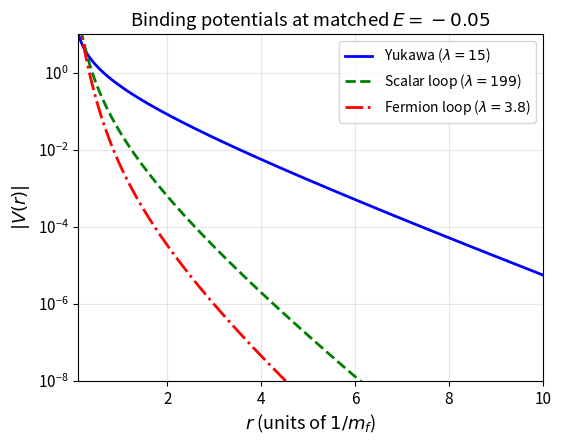

The script that saved this image: (Note: this script raises an exception after producing the figure.)
"""
Generate publication-quality plots for the fermionic composite paper.

Produces:
  fig_potentials.pdf   — V(r) for Yukawa, scalar loop, fermion loop
  fig_formfactor.pdf   — F1(q^2) at matched binding energy
  fig_scaling.pdf      — R_rms vs mediator mass with experimental limit
  fig_spectral.pdf     — Spectral functions near threshold

See: fermion/paper.tex
"""

import numpy as np
from scipy.integrate import quad
from scipy.optimize import minimize_scalar, brentq
import matplotlib
matplotlib.use('Agg')  # non-interactive backend
import matplotlib.pyplot as plt
from matplotlib.ticker import LogLocator

# Style
plt.rcParams.update({
    'font.size': 11,
    'axes.labelsize': 13,
    'legend.fontsize': 10,
    'figure.figsize': (6, 4.5),
    'figure.dpi': 150,
    'savefig.bbox': 'tight',
    'savefig.pad_inches': 0.1,
})

# ── Parameters ────────────────────────────────────────────────────────
m_f = 1.0
threshold = 4 * m_f**2
M_red = 1.0
hbar_c = 197.3269804  # MeV fm
r_pi = 0.659          # fm

# ── Spectral functions ────────────────────────────────────────────────

def rho_fermion(s):
    if s <= threshold: return 0.0
    delta = s - threshold
    return delta**1.5 / (24 * np.pi * np.sqrt(s))

def rho_scalar(s):
    if s <= threshold: return 0.0
    return np.sqrt((s - threshold) / s) / (16 * np.pi)

def V_spectral(r, rho_func, s_max=200.0):
    def integrand(s):
        return rho_func(s) * np.exp(-np.sqrt(s) * r)
    result, _ = quad(integrand, threshold + 1e-10, s_max,
                     limit=200, epsrel=1e-10)
    return -result / (4 * np.pi * r * 2 * np.pi)

# ── Grid ──────────────────────────────────────────────────────────────

N_pot = 300
r_grid = np.linspace(0.01, 15.0, N_pot)

print("Computing potentials...")
V_yuk = -np.exp(-m_f * r_grid) / (4 * np.pi * r_grid)
V_fer = np.array([V_spectral(r, rho_fermion) for r in r_grid])
V_scl = np.array([V_spectral(r, rho_scalar) for r in r_grid])
print("  done.")

# ── Variational method ────────────────────────────────────────────────

def V_expectation(alpha, V_arr):
    w = r_grid**2 * np.exp(-2 * alpha * r_grid)
    w_sum = np.trapezoid(w, r_grid)
    if w_sum < 1e-300: return 0.0
    return np.trapezoid(w * V_arr, r_grid) / w_sum

def var_energy(alpha, V_arr, lam):
    return alpha**2 / (2 * M_red) + lam * V_expectation(alpha, V_arr)

def opt_alpha_energy(V_arr, lam):
    res = minimize_scalar(lambda a: var_energy(a, V_arr, lam),
                          bounds=(0.05, 200.0), method='bounded',
                          options={'xatol': 1e-10})
    return res.x, res.fun

def find_lambda(V_arr, E_target):
    def residual(log_lam):
        _, E = opt_alpha_energy(V_arr, np.exp(log_lam))
        return E - E_target
    ll_lo, ll_hi = np.log(0.01), np.log(1e14)
    r_lo, r_hi = residual(ll_lo), residual(ll_hi)
    if r_lo * r_hi > 0: return None
    return np.exp(brentq(residual, ll_lo, ll_hi, xtol=1e-8))

# ══════════════════════════════════════════════════════════════════════
# FIGURE 1: Potentials
# ══════════════════════════════════════════════════════════════════════

print("Figure 1: Potentials")
fig, ax = plt.subplots()
r_plot = r_grid[r_grid >= 0.1]

# Scale loop potentials by coupling needed for binding at E=-0.05
lam_yuk = find_lambda(V_yuk, -0.05)
lam_fer = find_lambda(V_fer, -0.05)
lam_scl = find_lambda(V_scl, -0.05)

idx = r_grid >= 0.1
ax.semilogy(r_grid[idx], np.abs(lam_yuk * V_yuk[idx]),
            'b-', lw=2, label=f'Yukawa ($\\lambda={lam_yuk:.0f}$)')
ax.semilogy(r_grid[idx], np.abs(lam_scl * V_scl[idx]),
            'g--', lw=2, label=f'Scalar loop ($\\lambda={lam_scl:.0f}$)')
ax.semilogy(r_grid[idx], np.abs(lam_fer * V_fer[idx]),
            'r-.', lw=2, label=f'Fermion loop ($\\lambda={lam_fer:.1f}$)')

ax.set_xlabel('$r$ (units of $1/m_f$)')
ax.set_ylabel('$|V(r)|$')
ax.set_title('Binding potentials at matched $E = -0.05$')
ax.set_xlim(0.1, 10)
ax.set_ylim(1e-8, 10)
ax.legend()
ax.grid(True, alpha=0.3)
fig.savefig('fermion/fig_potentials.pdf')
plt.close()
print("  -> fig_potentials.pdf")

# ══════════════════════════════════════════════════════════════════════
# FIGURE 2: Form factors
# ══════════════════════════════════════════════════════════════════════

print("Figure 2: Form factors")
fig, ax = plt.subplots()

alpha_yuk, _ = opt_alpha_energy(V_yuk, lam_yuk)
alpha_fer, _ = opt_alpha_energy(V_fer, lam_fer)
alpha_scl, _ = opt_alpha_energy(V_scl, lam_scl)

q_vals = np.linspace(0, 3, 500)

def F1_dipole(q, alpha):
    return 1.0 / (1 + q**2 / (4 * alpha**2))**2

ax.plot(q_vals, F1_dipole(q_vals, alpha_yuk), 'b-', lw=2,
        label=f'Yukawa ($\\alpha={alpha_yuk:.2f}$)')
ax.plot(q_vals, F1_dipole(q_vals, alpha_scl), 'g--', lw=2,
        label=f'Scalar loop ($\\alpha={alpha_scl:.2f}$)')
ax.plot(q_vals, F1_dipole(q_vals, alpha_fer), 'r-.', lw=2,
        label=f'Fermion loop ($\\alpha={alpha_fer:.2f}$)')

ax.axhline(0.99, color='gray', ls=':', alpha=0.5, label='1% deviation')
ax.set_xlabel('$q$ (units of $m_f$)')
ax.set_ylabel('$F_1(q^2)$')
ax.set_title('Form factors at matched binding energy $E = -0.05$')
ax.set_ylim(0.5, 1.02)
ax.legend(loc='lower left')
ax.grid(True, alpha=0.3)
fig.savefig('fermion/fig_formfactor.pdf')
plt.close()
print("  -> fig_formfactor.pdf")

# ══════════════════════════════════════════════════════════════════════
# FIGURE 3: Charge radius vs mediator mass
# ══════════════════════════════════════════════════════════════════════

print("Figure 3: Scaling with mediator mass")
fig, ax = plt.subplots()

R_yuk = np.sqrt(3.0) / alpha_yuk
R_fer = np.sqrt(3.0) / alpha_fer
R_scl = np.sqrt(3.0) / alpha_scl

# Calibrate: R_yuk -> r_pi
m_f_phys_ref = R_yuk * hbar_c / r_pi  # MeV

m_f_range = np.logspace(np.log10(200), np.log10(200000), 200)  # MeV

# r_phys = R_nat * hbar_c / m_f_phys
r_yuk_phys = R_yuk * hbar_c / m_f_range
r_fer_phys = R_fer * hbar_c / m_f_range
r_scl_phys = R_scl * hbar_c / m_f_range

# Experimental limit
r_limit = hbar_c / 8000.0  # fm

ax.loglog(m_f_range / 1000, r_yuk_phys, 'b-', lw=2, label='Yukawa')
ax.loglog(m_f_range / 1000, r_scl_phys, 'g--', lw=2, label='Scalar loop')
ax.loglog(m_f_range / 1000, r_fer_phys, 'r-.', lw=2, label='Fermion loop')
ax.axhline(r_limit, color='k', ls=':', lw=1.5,
           label=f'$\\Lambda > 8$ TeV limit')

# Mark special masses
ax.axvline(m_f_phys_ref / 1000, color='gray', ls=':', alpha=0.5)
ax.text(m_f_phys_ref / 1000 * 1.1, 0.5, f'$m_f={m_f_phys_ref/1000:.2f}$ GeV\n(pion cal.)',
        fontsize=8, color='gray')

ax.set_xlabel('Mediator mass $m_f$ (GeV)')
ax.set_ylabel('$R_{\\mathrm{rms}}$ (fm)')
ax.set_title('Composite size vs mediator mass')
ax.set_xlim(0.2, 200)
ax.set_ylim(1e-4, 2)
ax.legend(loc='upper right')
ax.grid(True, alpha=0.3, which='both')
fig.savefig('fermion/fig_scaling.pdf')
plt.close()
print("  -> fig_scaling.pdf")

# ══════════════════════════════════════════════════════════════════════
# FIGURE 4: Spectral functions near threshold
# ══════════════════════════════════════════════════════════════════════

print("Figure 4: Spectral functions")
fig, (ax1, ax2) = plt.subplots(1, 2, figsize=(10, 4.5))

deltas = np.logspace(-4, 1, 200)
s_vals = threshold + deltas

rho_F = np.array([rho_fermion(s) for s in s_vals])
rho_S = np.array([rho_scalar(s) for s in s_vals])

# Log-log plot
ax1.loglog(deltas, rho_F, 'r-', lw=2, label='Fermion (scalar cpg, ${}^3P_0$)')
ax1.loglog(deltas, rho_S, 'g--', lw=2, label='Scalar loop')
# Reference lines
ax1.loglog(deltas, 0.01 * deltas**1.5, 'r:', alpha=0.5, label='$\\delta^{3/2}$')
ax1.loglog(deltas, 0.05 * deltas**0.5, 'g:', alpha=0.5, label='$\\delta^{1/2}$')
ax1.set_xlabel('$\\delta = s - 4m_f^2$')
ax1.set_ylabel('$\\rho(s)$')
ax1.set_title('Spectral functions')
ax1.legend(fontsize=9)
ax1.grid(True, alpha=0.3, which='both')

# Ratio plot
ratio = rho_F / np.where(rho_S > 0, rho_S, 1e-300)
ax2.loglog(deltas[rho_S > 0], ratio[rho_S > 0], 'k-', lw=2)
ax2.loglog(deltas, 0.6 * deltas**1.0, 'k:', alpha=0.5,
           label='$\\propto \\delta$ (one extra power)')
ax2.set_xlabel('$\\delta = s - 4m_f^2$')
ax2.set_ylabel('$\\rho_F / \\rho_S$')
ax2.set_title('Ratio: parity barrier effect')
ax2.legend(fontsize=9)
ax2.grid(True, alpha=0.3, which='both')

fig.tight_layout()
fig.savefig('fermion/fig_spectral.pdf')
plt.close()
print("  -> fig_spectral.pdf")

# ══════════════════════════════════════════════════════════════════════
# FIGURE 5: Binding energy scan — size ratios
# ══════════════════════════════════════════════════════════════════════

print("Figure 5: Size ratios vs binding energy")
fig, ax = plt.subplots()

E_scan = np.linspace(-0.01, -0.8, 30)
ratio_R_YF = []
ratio_R_SF = []

for E_t in E_scan:
    ly = find_lambda(V_yuk, E_t)
    lf = find_lambda(V_fer, E_t)
    ls = find_lambda(V_scl, E_t)
    if ly is None or lf is None:
        ratio_R_YF.append(np.nan)
        ratio_R_SF.append(np.nan)
        continue
    ay, _ = opt_alpha_energy(V_yuk, ly)
    af, _ = opt_alpha_energy(V_fer, lf)
    ratio_R_YF.append(af / ay)  # alpha ratio = inverse R ratio
    if ls is not None:
        a_s, _ = opt_alpha_energy(V_scl, ls)
        ratio_R_SF.append(af / a_s)
    else:
        ratio_R_SF.append(np.nan)

# alpha_fer/alpha_yuk = R_yuk/R_fer = 1/(R_fer/R_yuk)
# Plot R_fer/R_yuk = alpha_yuk/alpha_fer = 1/ratio
inv_ratio_YF = [1/r if not np.isnan(r) else np.nan for r in ratio_R_YF]
inv_ratio_SF = [1/r if not np.isnan(r) else np.nan for r in ratio_R_SF]

ax.plot(-np.array(E_scan), inv_ratio_YF, 'b-o', lw=2, ms=3,
        label='$R_{\\mathrm{fer}} / R_{\\mathrm{Yuk}}$')
ax.plot(-np.array(E_scan), inv_ratio_SF, 'g--s', lw=2, ms=3,
        label='$R_{\\mathrm{fer}} / R_{\\mathrm{scl}}$')
ax.set_xlabel('$|E_{\\mathrm{bind}}|$ (natural units)')
ax.set_ylabel('Size ratio')
ax.set_title('Form factor suppression vs binding energy')
ax.legend()
ax.grid(True, alpha=0.3)
ax.set_ylim(0, 1)
fig.savefig('fermion/fig_binding_scan.pdf')
plt.close()
print("  -> fig_binding_scan.pdf")

print("\nAll figures generated.")
